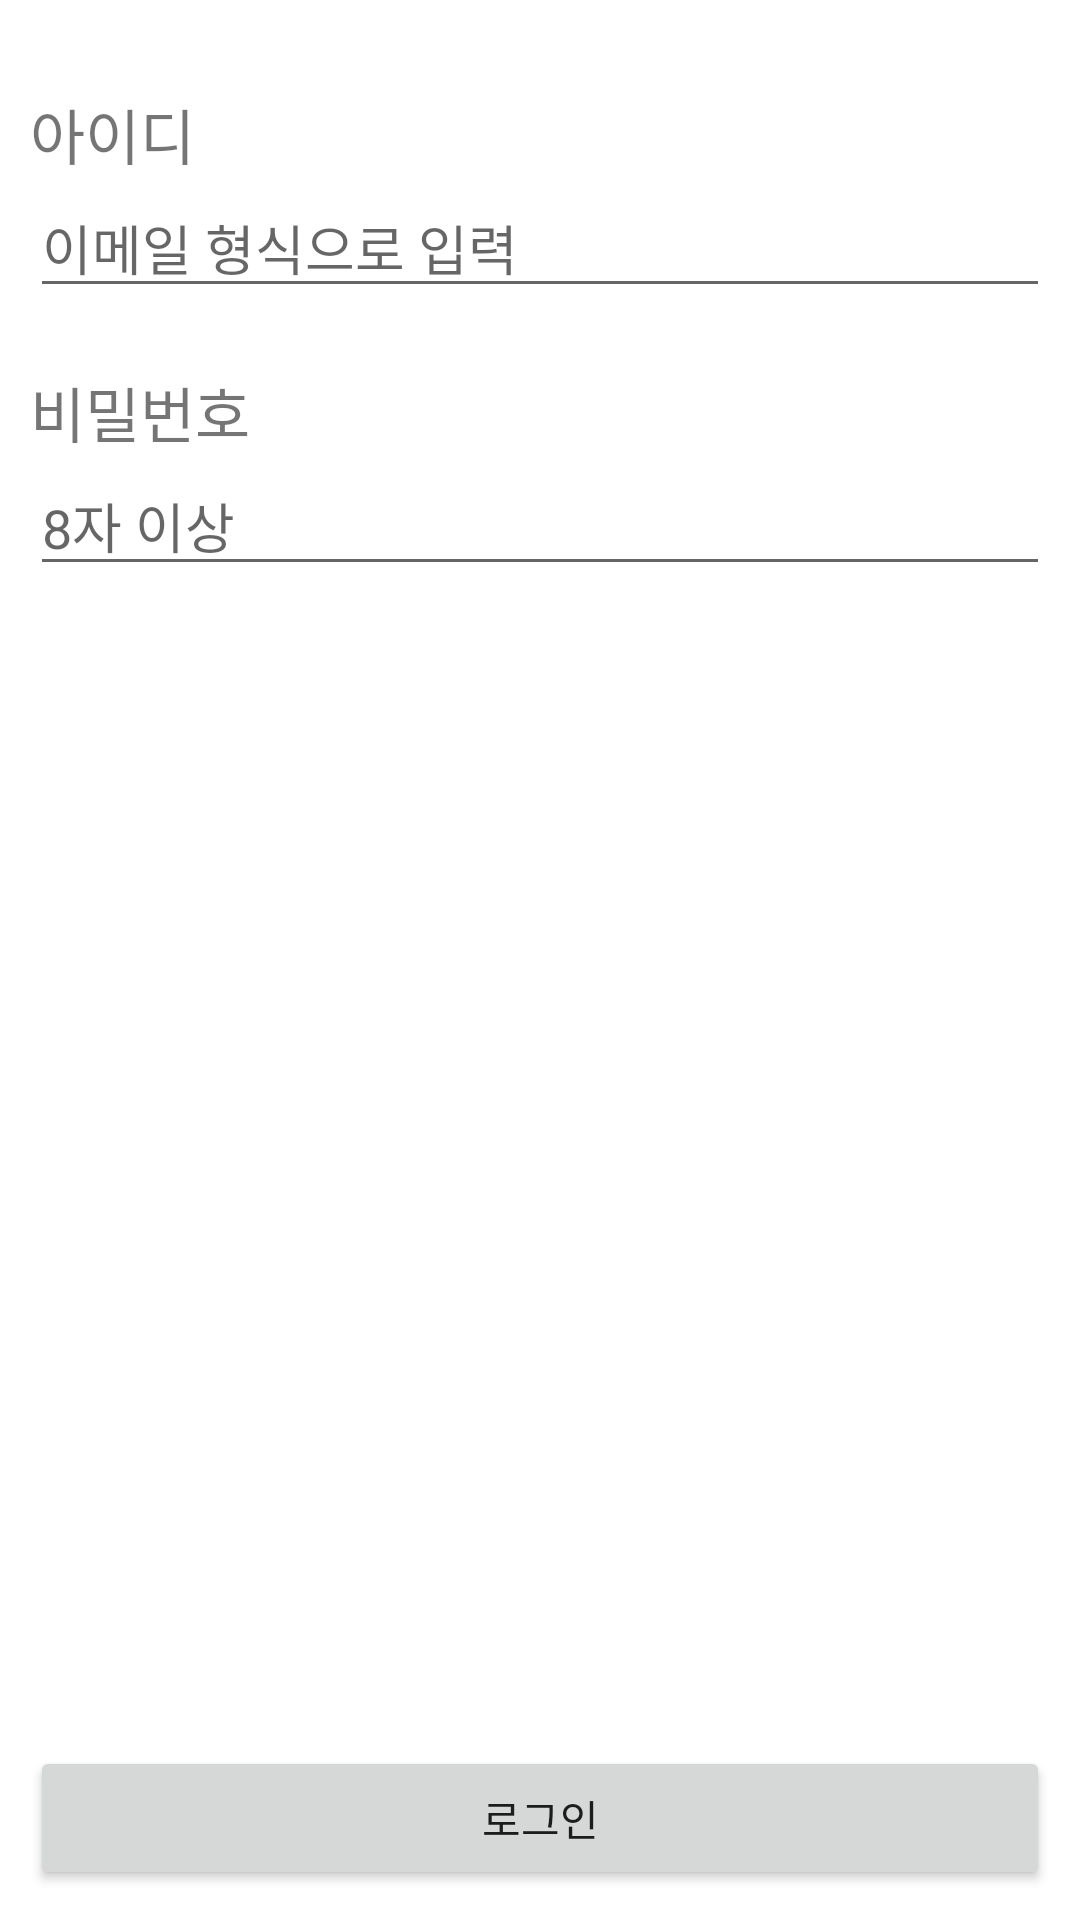

This screen was rendered from an Android layout file. Write that file and the resources it references.
<!-- AndroidManifest.xml: application theme Theme.LoginKotlinTest_sohee -->
<!-- res/layout/activity_test.xml -->
<?xml version="1.0" encoding="utf-8"?>
<androidx.constraintlayout.widget.ConstraintLayout xmlns:android="http://schemas.android.com/apk/res/android"
    xmlns:app="http://schemas.android.com/apk/res-auto"
    xmlns:tools="http://schemas.android.com/tools"
    android:layout_width="match_parent"
    android:layout_height="match_parent"
    android:padding="10dp"
    tools:context=".Test">

    <ImageView
        android:id="@+id/loginImg"
        android:layout_width="match_parent"
        android:layout_height="wrap_content"
        android:src="@mipmap/ic_launcher"
        app:layout_constraintTop_toTopOf="parent"
        app:layout_constraintLeft_toLeftOf="parent"/>

    <TextView
        android:id="@+id/idTxt"
        android:layout_width="wrap_content"
        android:layout_height="wrap_content"
        android:text="아이디"
        android:textSize="20sp"
        android:layout_marginTop="20dp"
        app:layout_constraintTop_toBottomOf="@id/loginImg"
        app:layout_constraintLeft_toLeftOf="parent"/>

    <EditText
        android:id="@+id/idEdt"
        android:layout_width="match_parent"
        android:layout_height="wrap_content"
        android:hint="이메일 형식으로 입력"
        android:inputType="textEmailAddress"
        app:layout_constraintTop_toBottomOf="@id/idTxt"/>

    <TextView
        android:id="@+id/pwTxt"
        android:layout_width="wrap_content"
        android:layout_height="wrap_content"
        android:text="비밀번호"
        android:textSize="20sp"
        android:layout_marginTop="20dp"
        app:layout_constraintTop_toBottomOf="@id/idEdt"
        app:layout_constraintLeft_toLeftOf="parent"/>

    <EditText
        android:id="@+id/pwEdt"
        android:layout_width="match_parent"
        android:layout_height="wrap_content"
        android:hint="8자 이상"
        android:inputType="textPassword"
        app:layout_constraintTop_toBottomOf="@id/pwTxt"/>

    <Button
        android:id="@+id/loginBtn"
        android:layout_width="match_parent"
        android:layout_height="wrap_content"
        android:text="로그인"
        app:layout_constraintBottom_toBottomOf="parent"/>

</androidx.constraintlayout.widget.ConstraintLayout>
<!-- resources referenced by this layout -->
<resources>
  <style name="Theme.LoginKotlinTest_sohee" parent="Theme.MaterialComponents.DayNight.DarkActionBar">
          
          <item name="colorPrimary">@color/purple_500</item>
          <item name="colorPrimaryVariant">@color/purple_700</item>
          <item name="colorOnPrimary">@color/white</item>
          
          <item name="colorSecondary">@color/teal_200</item>
          <item name="colorSecondaryVariant">@color/teal_700</item>
          <item name="colorOnSecondary">@color/black</item>
          
          <item name="android:statusBarColor" tools:targetApi="l">?attr/colorPrimaryVariant</item>
          
      </style>
  <!-- not gathered from this repository: default colours our renderer supplied (Android Studio template values) -->
  <color name="purple_500">#FF6200EE</color>
  <color name="purple_700">#FF3700B3</color>
  <color name="teal_200">#FF03DAC5</color>
  <color name="teal_700">#FF018786</color>
  <color name="black">#FF000000</color>
  <color name="white">#FFFFFFFF</color>
</resources>
